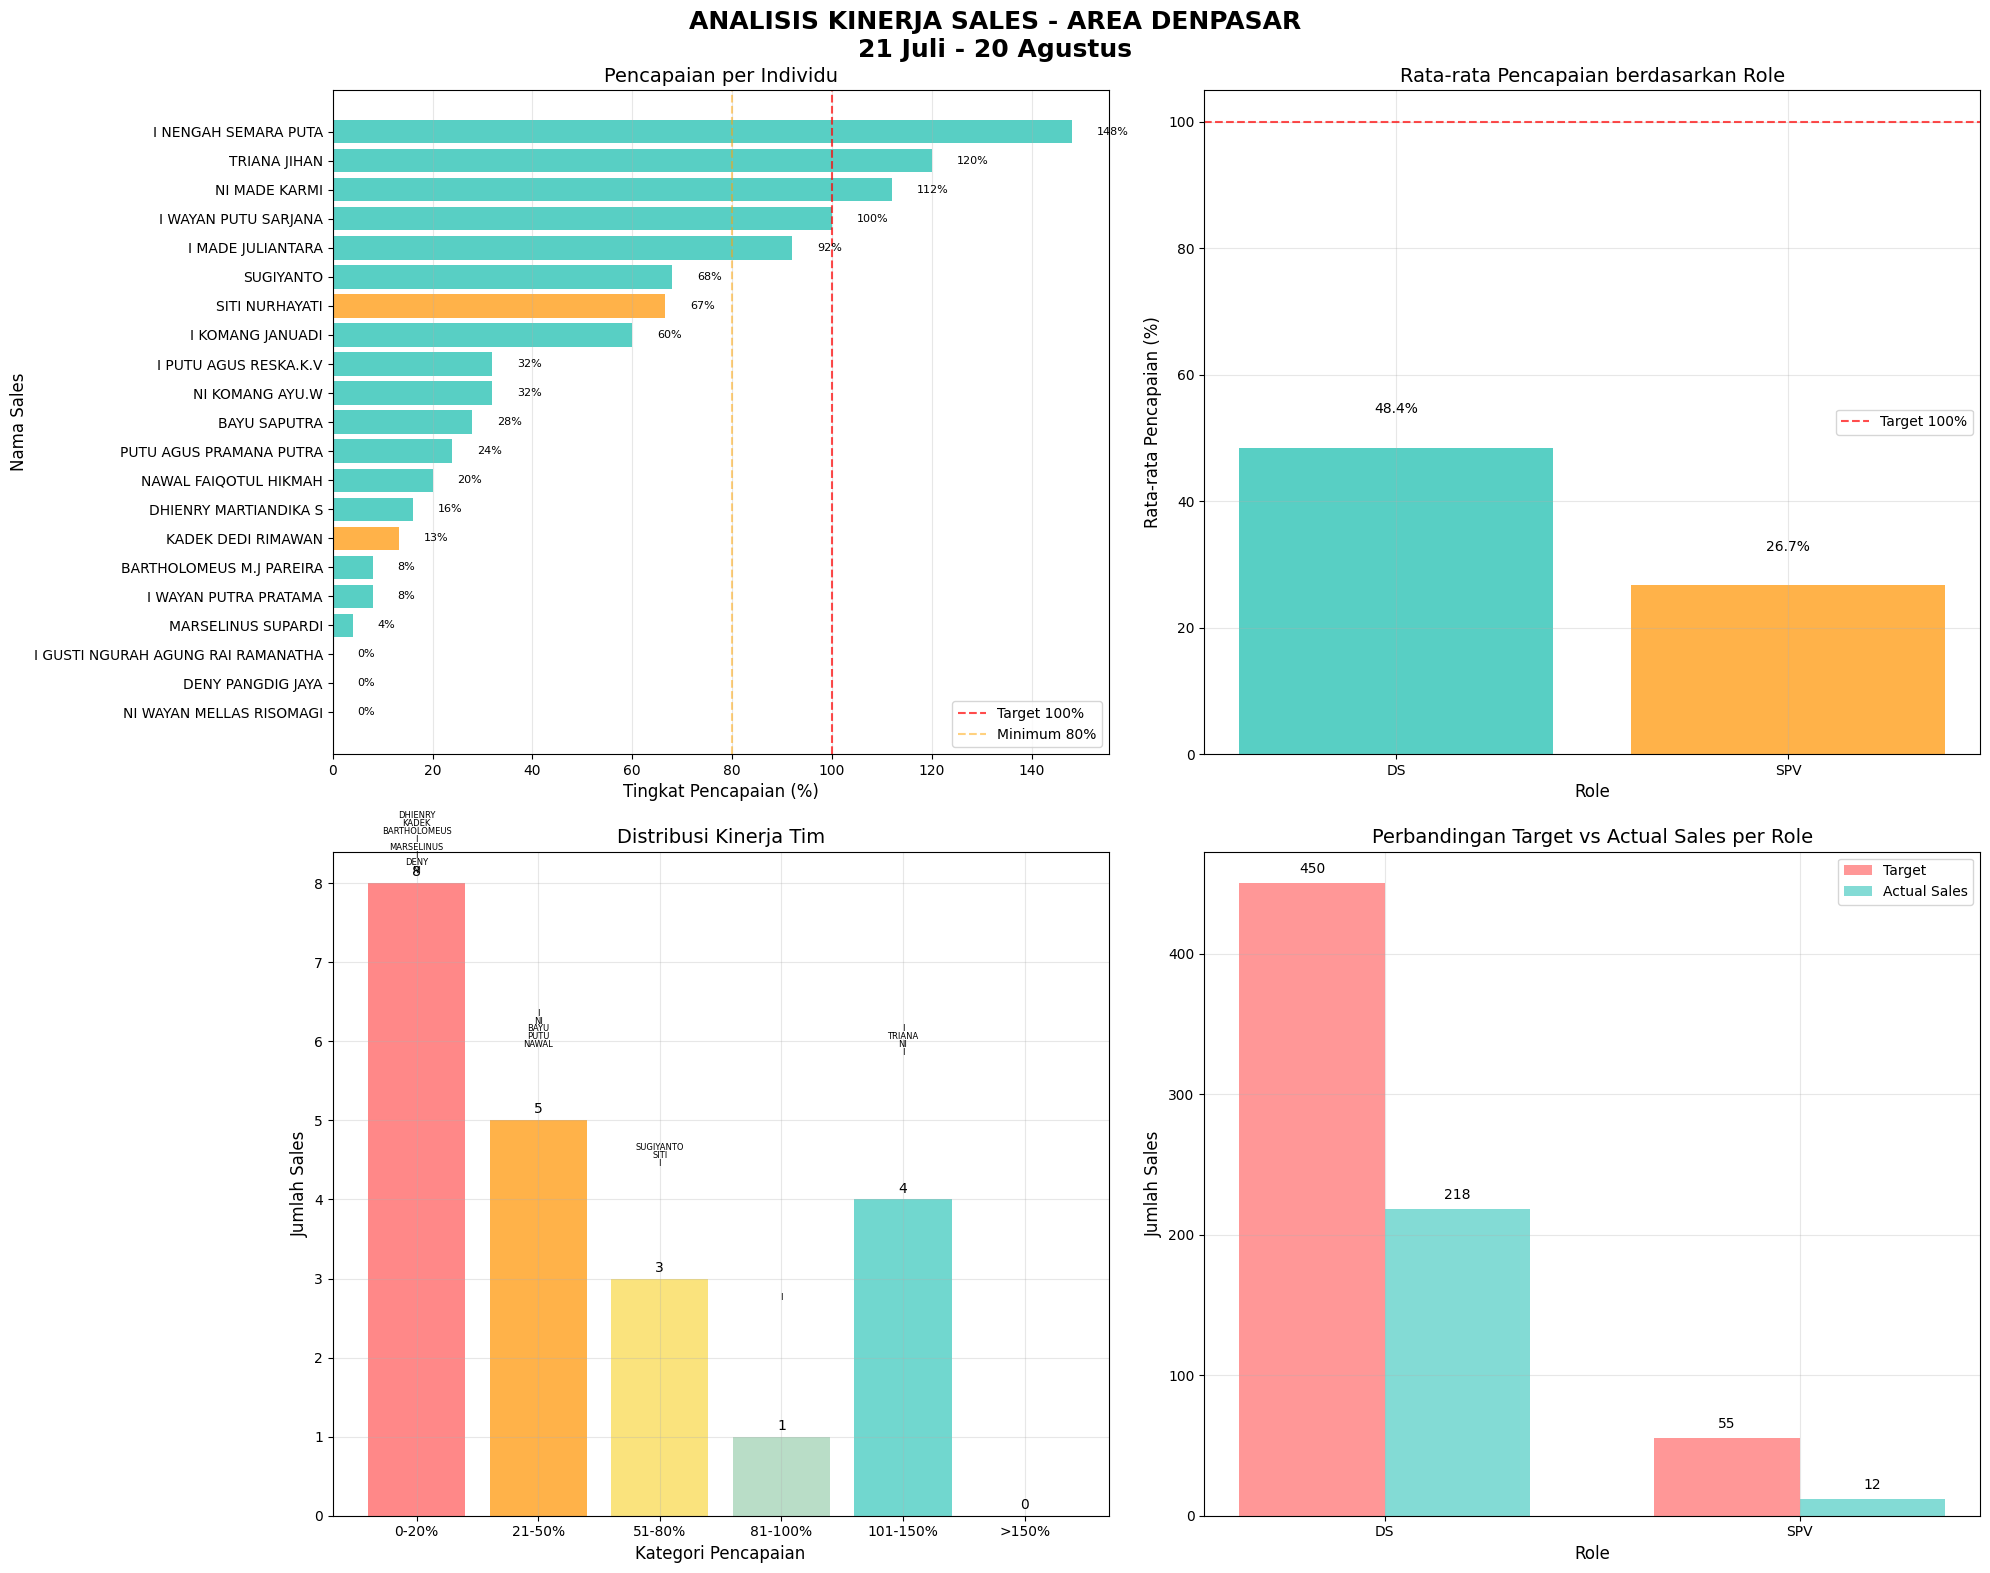

Write the Python code that produced this figure.
import pandas as pd
import matplotlib.pyplot as plt
import numpy as np
import seaborn as sns
from matplotlib.ticker import PercentFormatter

# Set style
plt.style.use('default')
sns.set_palette("Set2")

# Data sales team Denpasar
sales_data = {
    'NAMA_DS': ['SITI NURHAYATI', 'I MADE JULIANTARA', 'NI MADE KARMI', 'PUTU AGUS PRAMANA PUTRA',
                'SUGIYANTO', 'DENY PANGDIG JAYA', 'NI WAYAN MELLAS RISOMAGI', 'I WAYAN PUTRA PRATAMA',
                'KADEK DEDI RIMAWAN', 'I WAYAN PUTU SARJANA', 'I NENGAH SEMARA PUTA', 'I KOMANG JANUADI',
                'I PUTU AGUS RESKA.K.V', 'NI KOMANG AYU.W', 'BAYU SAPUTRA', 'DHIENRY MARTIANDIKA S',
                'I GUSTI NGURAH AGUNG RAI RAMANATHA', 'TRIANA JIHAN', 'NAWAL FAIQOTUL HIKMAH',
                'BARTHOLOMEUS M.J PAREIRA', 'MARSELINUS SUPARDI'],
    'GRADE': ['SPV', 'DS', 'DS', 'DS', 'DS', 'DS', 'DS', 'DS', 'SPV', 'DS', 'DS', 'DS',
              'DS', 'DS', 'DS', 'DS', 'SPV', 'DS', 'DS', 'DS', 'DS'],
    'TARGET': [15, 25, 25, 25, 25, 25, 25, 25, 15, 25, 25, 25, 25, 25, 25, 25, 25, 25, 25, 25, 25],
    'SALES': [10, 23, 28, 6, 17, 0, 0, 2, 2, 25, 37, 15, 8, 8, 7, 4, 0, 30, 5, 2, 1],
    'MINUS_PLUS': [-5, -2, 3, -19, -8, -25, -25, -23, -13, 0, 12, -10, -17, -17, -18, -21, -25, 5, -20, -23, -24],
    'PERSENTASE': [67, 92, 112, 24, 68, 0, 0, 8, 13, 100, 148, 60, 32, 32, 28, 16, 0, 120, 20, 8, 4]
}

df = pd.DataFrame(sales_data)

# Calculate additional metrics
df['ACHIEVEMENT_RATE'] = (df['SALES'] / df['TARGET']) * 100
df['SHORTFALL'] = df['TARGET'] - df['SALES']

# Sort by achievement rate (lowest to highest)
df = df.sort_values('ACHIEVEMENT_RATE', ascending=True)

# Calculate average achievement by role
role_avg = df.groupby('GRADE')['ACHIEVEMENT_RATE'].mean().reset_index()
role_avg.columns = ['GRADE', 'AVG_ACHIEVEMENT']

# Display the dataframe
print("SALES PERFORMANCE DATA - DENPASAR AREA")
print("21 Juli - 20 Agustus")
print("="*80)
print(df[['NAMA_DS', 'GRADE', 'TARGET', 'SALES', 'ACHIEVEMENT_RATE']].to_string(index=False))
print("="*80)
print(f"TOTAL TARGET: {df['TARGET'].sum()}")
print(f"TOTAL SALES: {df['SALES'].sum()}")
print(f"TOTAL SHORTFALL: {df['SHORTFALL'].sum()}")
print(f"OVERALL ACHIEVEMENT RATE: {(df['SALES'].sum()/df['TARGET'].sum())*100:.1f}%")

# Create visualizations
fig = plt.figure(figsize=(20, 16))
fig.suptitle('ANALISIS KINERJA SALES - AREA DENPASAR\n21 Juli - 20 Agustus', 
             fontsize=18, fontweight='bold', y=0.98)

# 1. Pencapaian per Individu (Horizontal Bar Chart)
ax1 = plt.subplot(2, 2, 1)
colors = ['#FF9F1C' if grade == 'SPV' else '#2EC4B6' for grade in df['GRADE']]

# Create horizontal bars
bars = ax1.barh(df['NAMA_DS'], df['ACHIEVEMENT_RATE'], color=colors, alpha=0.8)
ax1.set_title('Pencapaian per Individu', fontsize=14)
ax1.set_xlabel('Tingkat Pencapaian (%)', fontsize=12)
ax1.set_ylabel('Nama Sales', fontsize=12)
ax1.axvline(x=100, color='red', linestyle='--', alpha=0.7, label='Target 100%')
ax1.axvline(x=80, color='orange', linestyle='--', alpha=0.5, label='Minimum 80%')
ax1.legend()
ax1.grid(True, alpha=0.3, axis='x')

# Add value labels on bars
for bar in bars:
    width = bar.get_width()
    ax1.text(width + 5, bar.get_y() + bar.get_height()/2,
             f'{width:.0f}%', ha='left', va='center', fontsize=8)

# 2. Rata-rata Pencapaian berdasarkan Role (Grouped Bar Chart)
ax2 = plt.subplot(2, 2, 2)
roles = role_avg['GRADE']
avg_values = role_avg['AVG_ACHIEVEMENT']

colors_role = ['#FF9F1C' if role == 'SPV' else '#2EC4B6' for role in roles]
bars2 = ax2.bar(roles, avg_values, color=colors_role, alpha=0.8)
ax2.set_title('Rata-rata Pencapaian berdasarkan Role', fontsize=14)
ax2.set_ylabel('Rata-rata Pencapaian (%)', fontsize=12)
ax2.set_xlabel('Role', fontsize=12)
ax2.axhline(y=100, color='red', linestyle='--', alpha=0.7, label='Target 100%')
ax2.legend()
ax2.grid(True, alpha=0.3)

# Add value labels on bars
for bar in bars2:
    height = bar.get_height()
    ax2.text(bar.get_x() + bar.get_width()/2., height + 5,
             f'{height:.1f}%', ha='center', va='bottom')

# 3. Distribusi Kinerja Tim
ax3 = plt.subplot(2, 2, 3)

# Create performance categories
bins = [0, 20, 50, 80, 100, 150, 200]
labels = ['0-20%', '21-50%', '51-80%', '81-100%', '101-150%', '>150%']
df['PERFORMANCE_CAT'] = pd.cut(df['ACHIEVEMENT_RATE'], bins=bins, labels=labels, right=False)

# Count number of people in each category
performance_dist = df['PERFORMANCE_CAT'].value_counts().sort_index()

# Create bar chart for performance distribution
bars3 = ax3.bar(performance_dist.index, performance_dist.values, 
                color=['#FF6B6B', '#FF9F1C', '#F9DC5C', '#A8D5BA', '#4ECDC4', '#2EC4B6'], 
                alpha=0.8)

ax3.set_title('Distribusi Kinerja Tim', fontsize=14)
ax3.set_xlabel('Kategori Pencapaian', fontsize=12)
ax3.set_ylabel('Jumlah Sales', fontsize=12)
ax3.grid(True, alpha=0.3)

# Add value labels on bars
for bar in bars3:
    height = bar.get_height()
    ax3.text(bar.get_x() + bar.get_width()/2., height + 0.05,
             f'{int(height)}', ha='center', va='bottom')

# Add individual names to the chart
y_offset = 0.1
for i, row in df.iterrows():
    cat_index = list(performance_dist.index).index(str(row['PERFORMANCE_CAT']))
    name_parts = row['NAMA_DS'].split()
    short_name = name_parts[0] if len(name_parts) > 0 else row['NAMA_DS']
    ax3.text(cat_index, performance_dist.values[cat_index] + y_offset, 
             short_name, 
             ha='center', va='bottom', fontsize=6)
    y_offset += 0.1

# 4. Perbandingan Target vs Actual Sales per Role (Grouped Bar Chart)
ax4 = plt.subplot(2, 2, 4)

# Prepare data for grouped bar chart
role_data = df.groupby('GRADE').agg({'TARGET': 'sum', 'SALES': 'sum'}).reset_index()

x = np.arange(len(role_data['GRADE']))
width = 0.35

bars4a = ax4.bar(x - width/2, role_data['TARGET'], width, 
                label='Target', alpha=0.7, color='#FF6B6B')
bars4b = ax4.bar(x + width/2, role_data['SALES'], width, 
                label='Actual Sales', alpha=0.7, color='#4ECDC4')

ax4.set_title('Perbandingan Target vs Actual Sales per Role', fontsize=14)
ax4.set_ylabel('Jumlah Sales', fontsize=12)
ax4.set_xlabel('Role', fontsize=12)
ax4.set_xticks(x)
ax4.set_xticklabels(role_data['GRADE'])
ax4.legend()
ax4.grid(True, alpha=0.3)

# Add value labels on bars
for bars in [bars4a, bars4b]:
    for bar in bars:
        height = bar.get_height()
        ax4.text(bar.get_x() + bar.get_width()/2., height + 5,
                f'{int(height)}', ha='center', va='bottom')

plt.tight_layout()
plt.subplots_adjust(top=0.93)
plt.show()

# Detailed Performance Analysis
print("\n" + "="*80)
print("ANALISIS DETAIL KINERJA")
print("="*80)

# Individual performance analysis
print("\n1. ANALISIS PER INDIVIDU:")
print("-" * 60)
for index, row in df.iterrows():
    if row['ACHIEVEMENT_RATE'] == 0:
        status = "KRITIS (0%)"
    elif row['ACHIEVEMENT_RATE'] < 20:
        status = "SANGAT BURUK"
    elif row['ACHIEVEMENT_RATE'] < 50:
        status = "BURUK"
    elif row['ACHIEVEMENT_RATE'] < 80:
        status = "PERLU PERBAIKAN"
    elif row['ACHIEVEMENT_RATE'] < 100:
        status = "BAIK"
    else:
        status = "EXCELLENT"
    
    name_parts = row['NAMA_DS'].split()
    short_name = name_parts[0] + " " + (name_parts[1][0] + "." if len(name_parts) > 1 else "")
    
    print(f"{short_name.ljust(20)} ({row['GRADE']}): {row['ACHIEVEMENT_RATE']:6.1f}% - {status}")

# Performance distribution analysis
print("\n2. DISTRIBUSI KINERJA TIM:")
print("-" * 60)
for cat in labels:
    count = performance_dist.get(cat, 0)
    print(f"{cat}: {count} orang")

# Role-based analysis
print("\n3. ANALISIS BERDASARKAN ROLE:")
print("-" * 60)
for index, row in role_avg.iterrows():
    print(f"{row['GRADE']}: Rata-rata pencapaian {row['AVG_ACHIEVEMENT']:.1f}%")

# Overall analysis
print("\n4. ANALISIS KESELURUHAN:")
print("-" * 60)
print(f"Total Pencapaian: {df['SALES'].sum()}/{df['TARGET'].sum()} ({df['SALES'].sum()/df['TARGET'].sum()*100:.1f}%)")
print(f"Total Shortfall: {df['SHORTFALL'].sum()} unit")
print("Status: KRITIS - Banyak underperformer, beberapa excellent performer")

print("\n5. REKOMENDASI:")
print("-" * 60)
print("• Fokus pada 3 SPV dan 4 DS dengan 0-8% pencapaian")
print("• Coaching intensif untuk 9 DS dengan pencapaian di bawah 50%")
print("• Replikasi best practices dari excellent performers (I NENGAH 148%, TRIANA 120%)")
print("• Evaluasi target untuk SPV yang mungkin tidak realistis")
print("• Program mentoring dari top performers ke underperformers")
print("• Reward untuk 4 DS dengan pencapaian excellent (>100%)")